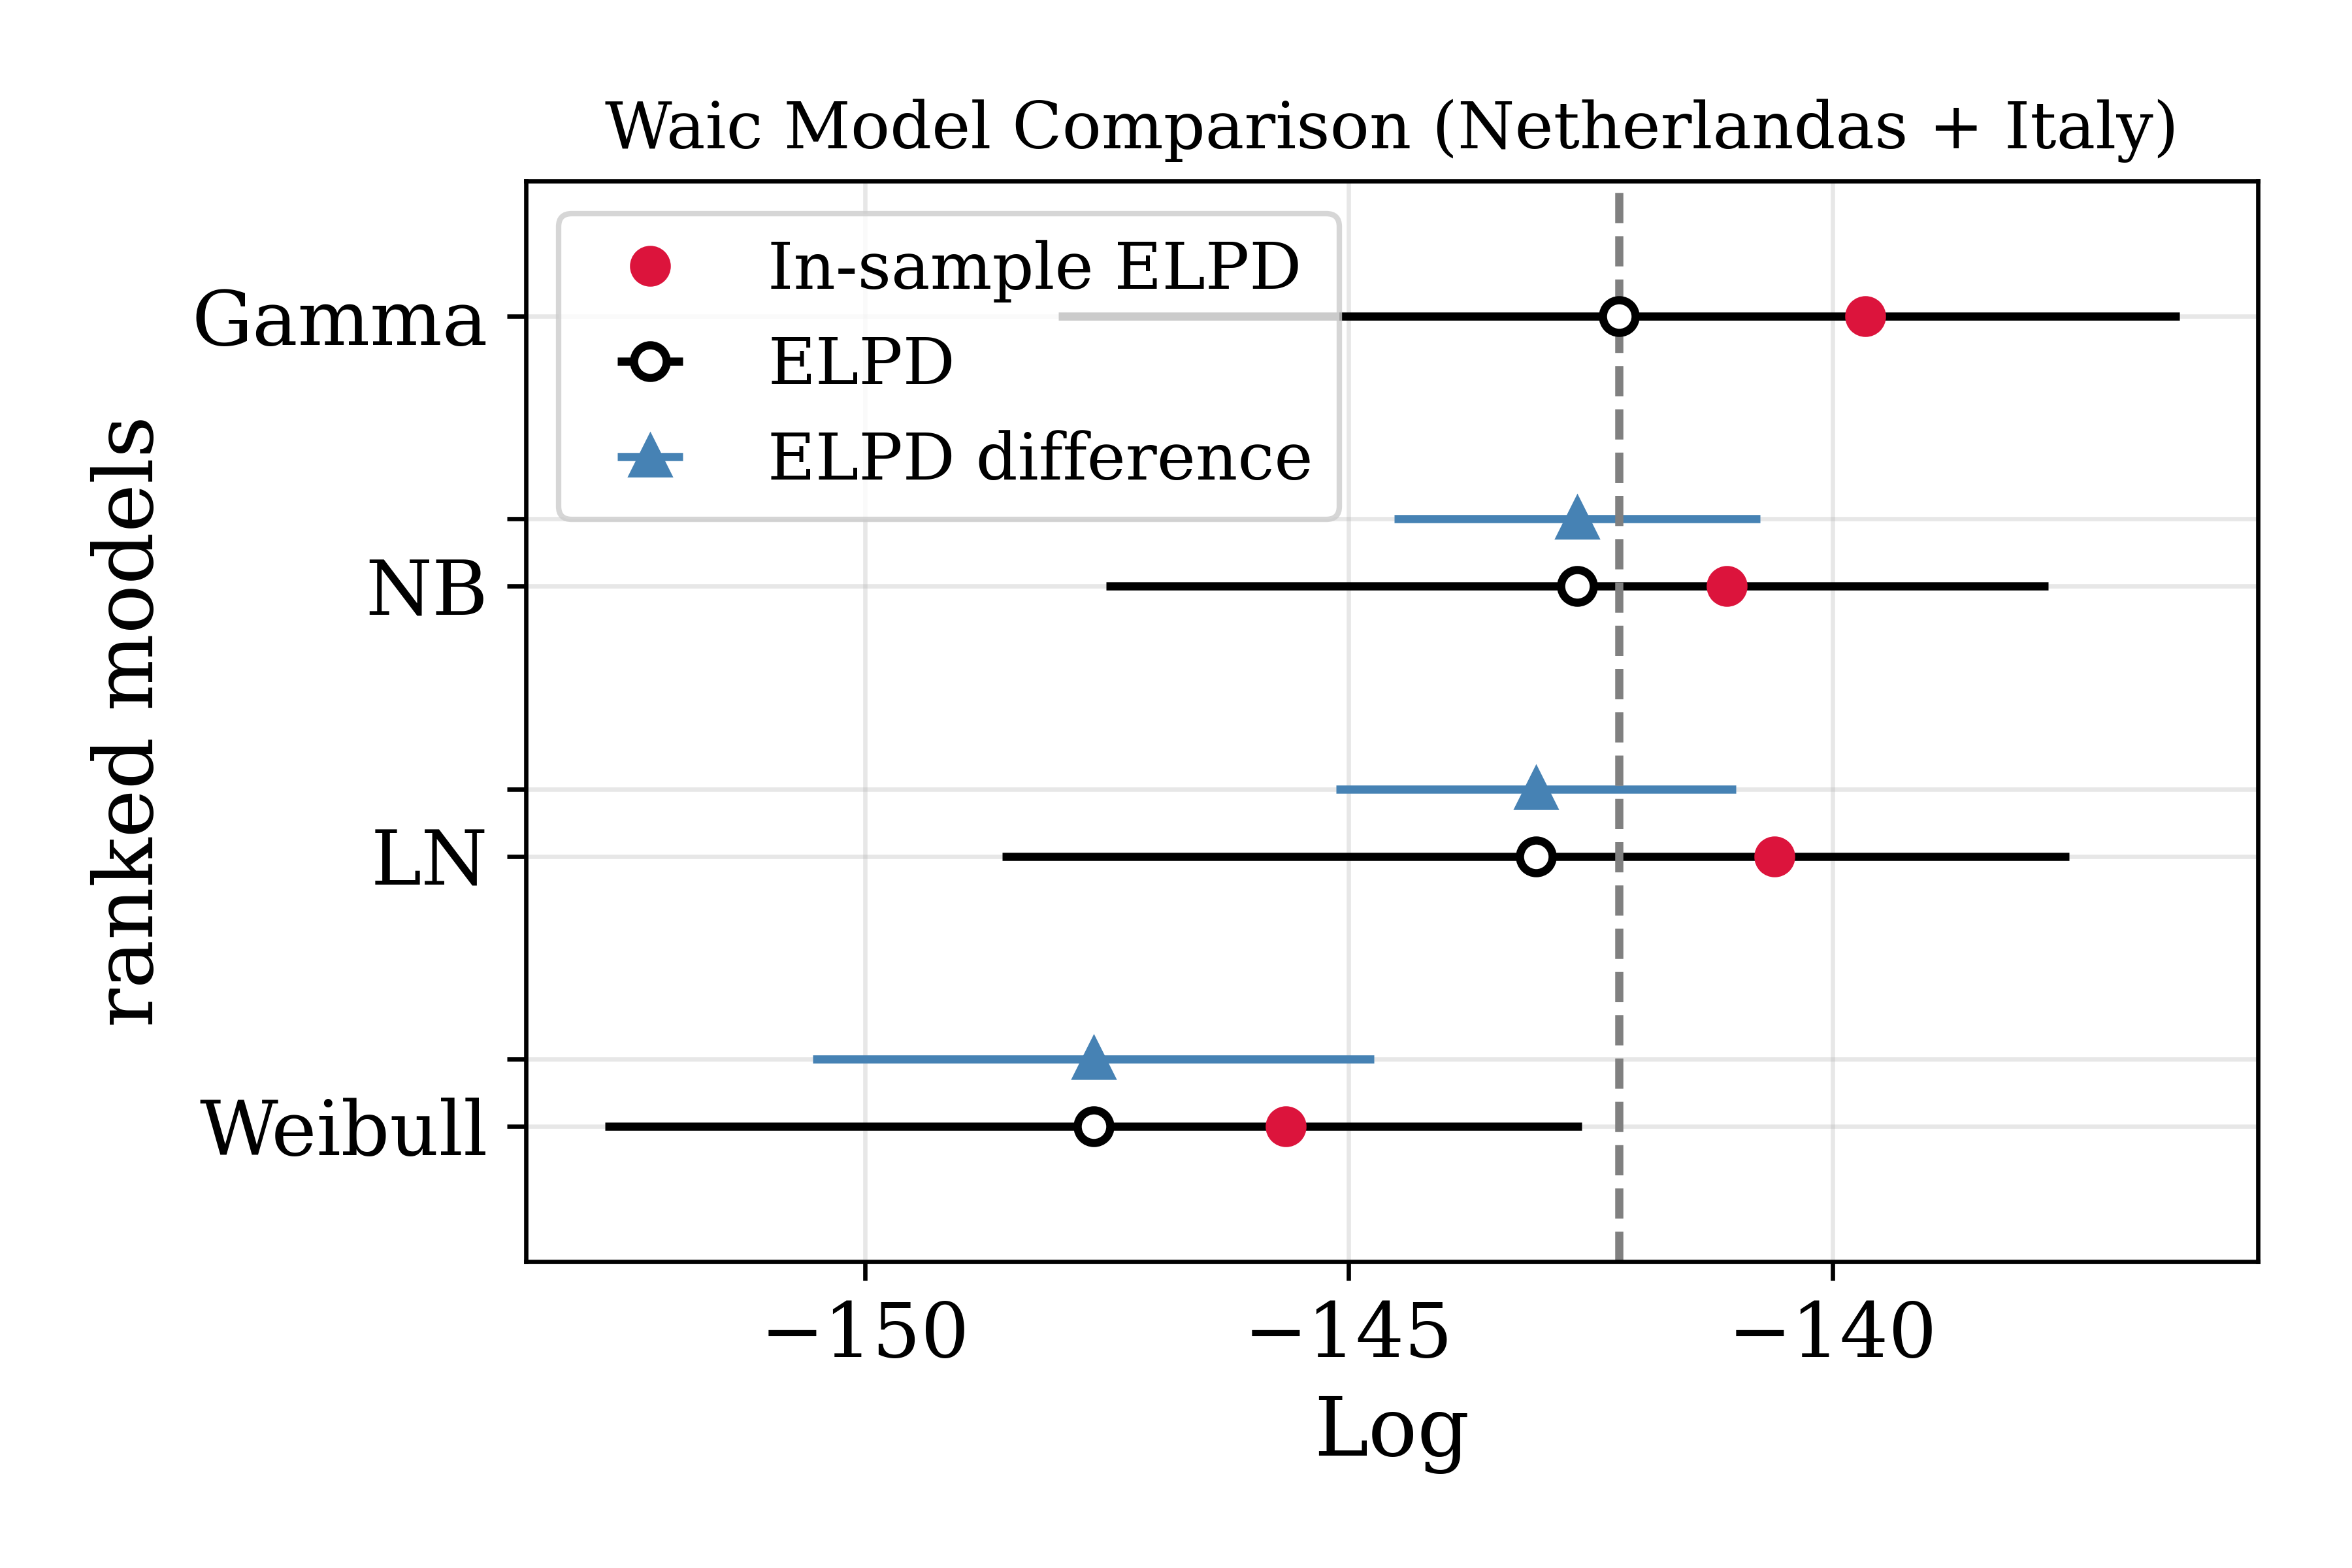

The file beside this chart, header and first rows:
, rank, elpd_loo, p_loo, elpd_diff, weight, se, dse, warning, scale
Gamma, 0, -142.2, 2.545, 0.0, 0.5986, 5.791, 0.0, False, log
NB, 1, -142.6, 1.546, 0.4314, 0.2788, 4.872, 1.891, False, log
LN, 2, -143.1, 2.468, 0.859, 0.1225, 5.513, 2.066, False, log
Weibull, 3, -147.6, 1.987, 5.431, 0.0, 5.049, 2.899, False, log
